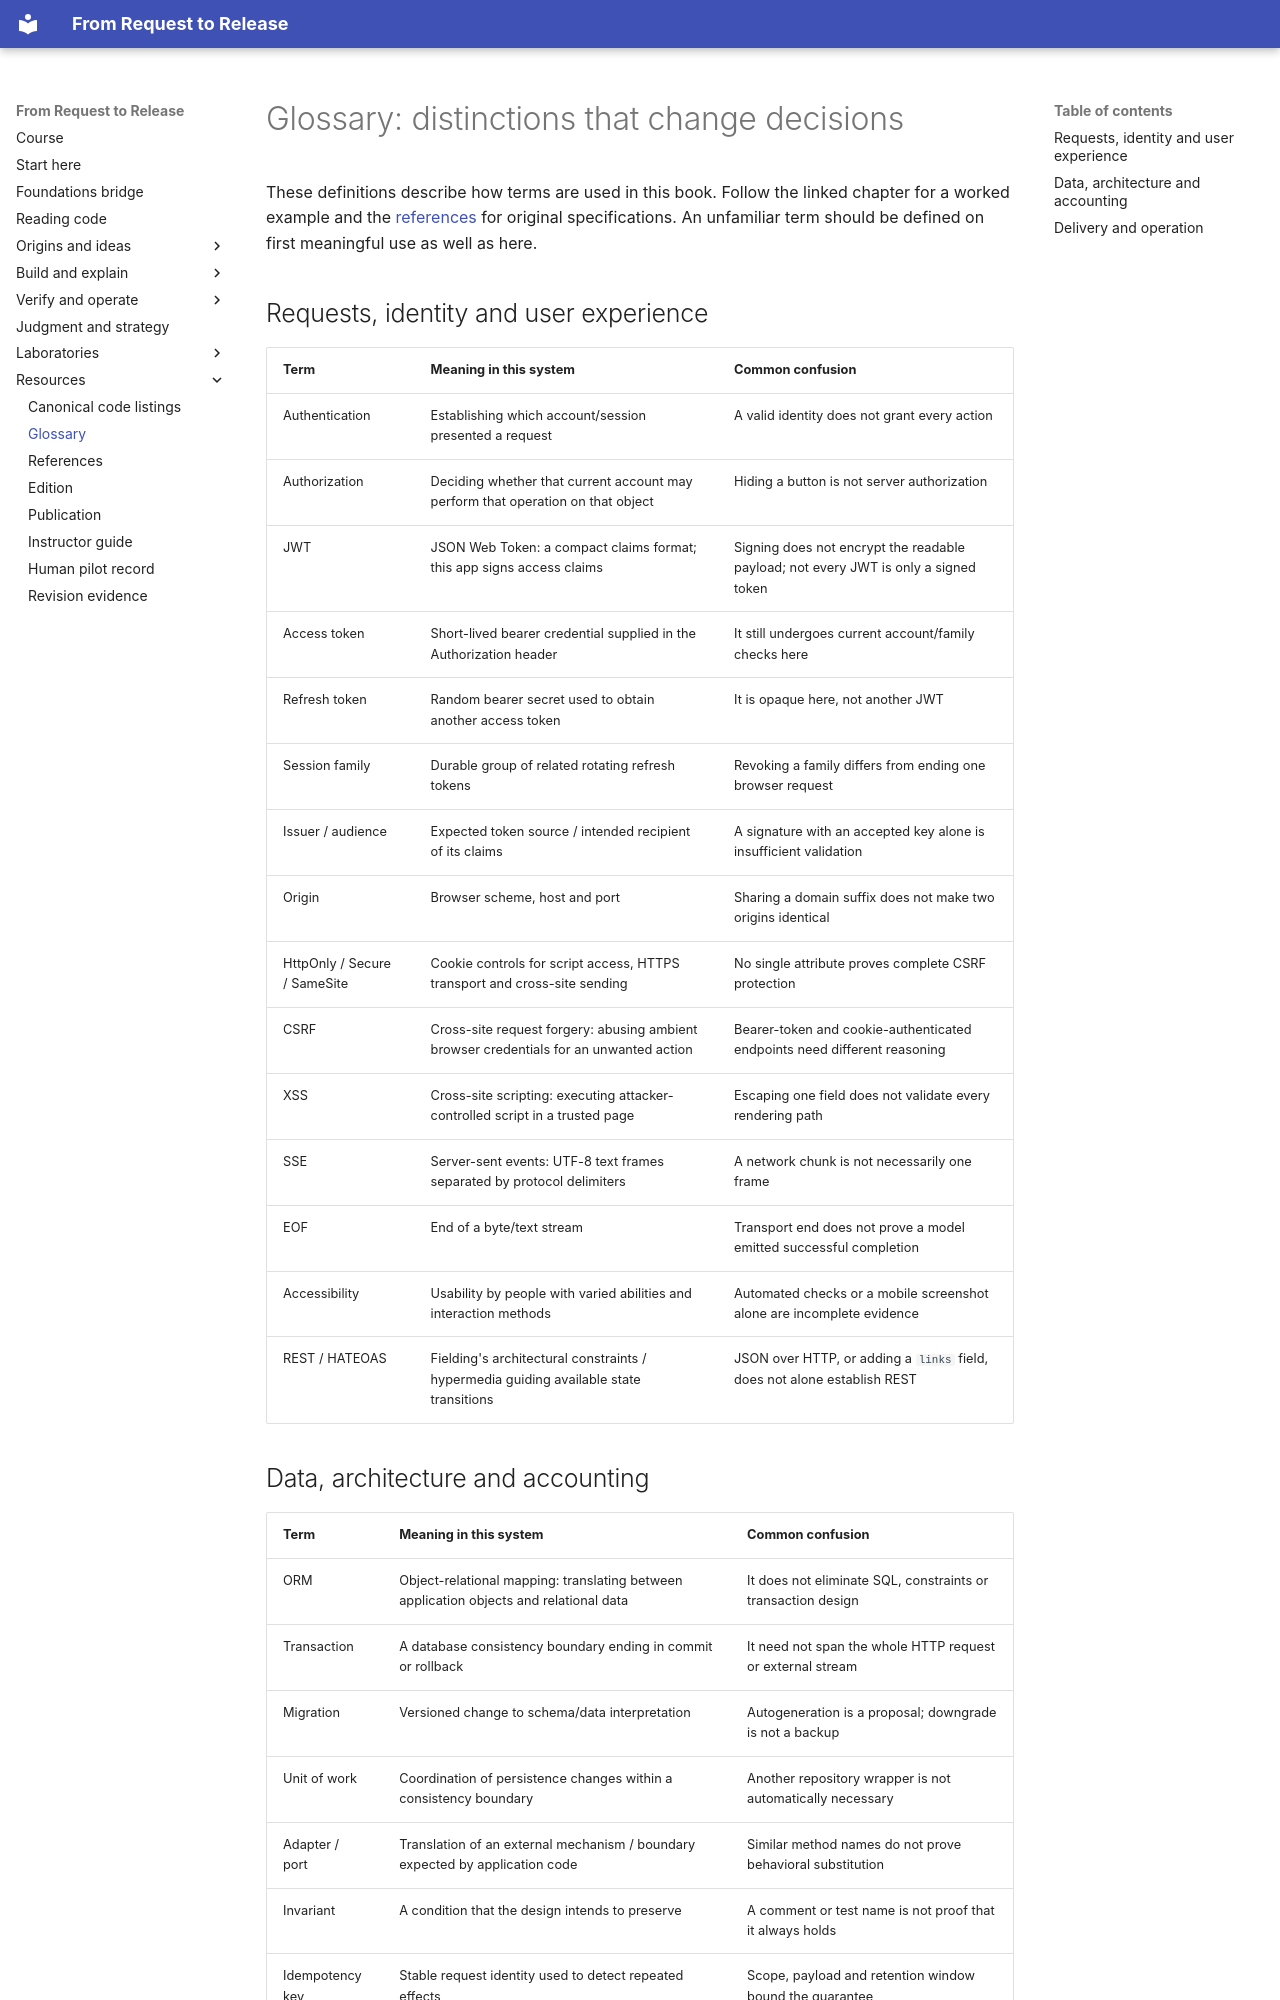

repository: kaw393939/is373-ai-chat · page: glossary/index.html · generator: mkdocs

# Glossary: distinctions that change decisions

These definitions describe how terms are used in this book. Follow the linked chapter for a worked example and the [references](references.md) for original specifications. An unfamiliar term should be defined on first meaningful use as well as here.

## Requests, identity and user experience

| Term | Meaning in this system | Common confusion |
|---|---|---|
| Authentication | Establishing which account/session presented a request | A valid identity does not grant every action |
| Authorization | Deciding whether that current account may perform that operation on that object | Hiding a button is not server authorization |
| JWT | JSON Web Token: a compact claims format; this app signs access claims | Signing does not encrypt the readable payload; not every JWT is only a signed token |
| Access token | Short-lived bearer credential supplied in the Authorization header | It still undergoes current account/family checks here |
| Refresh token | Random bearer secret used to obtain another access token | It is opaque here, not another JWT |
| Session family | Durable group of related rotating refresh tokens | Revoking a family differs from ending one browser request |
| Issuer / audience | Expected token source / intended recipient of its claims | A signature with an accepted key alone is insufficient validation |
| Origin | Browser scheme, host and port | Sharing a domain suffix does not make two origins identical |
| HttpOnly / Secure / SameSite | Cookie controls for script access, HTTPS transport and cross-site sending | No single attribute proves complete CSRF protection |
| CSRF | Cross-site request forgery: abusing ambient browser credentials for an unwanted action | Bearer-token and cookie-authenticated endpoints need different reasoning |
| XSS | Cross-site scripting: executing attacker-controlled script in a trusted page | Escaping one field does not validate every rendering path |
| SSE | Server-sent events: UTF-8 text frames separated by protocol delimiters | A network chunk is not necessarily one frame |
| EOF | End of a byte/text stream | Transport end does not prove a model emitted successful completion |
| Accessibility | Usability by people with varied abilities and interaction methods | Automated checks or a mobile screenshot alone are incomplete evidence |
| REST / HATEOAS | Fielding's architectural constraints / hypermedia guiding available state transitions | JSON over HTTP, or adding a `links` field, does not alone establish REST |
